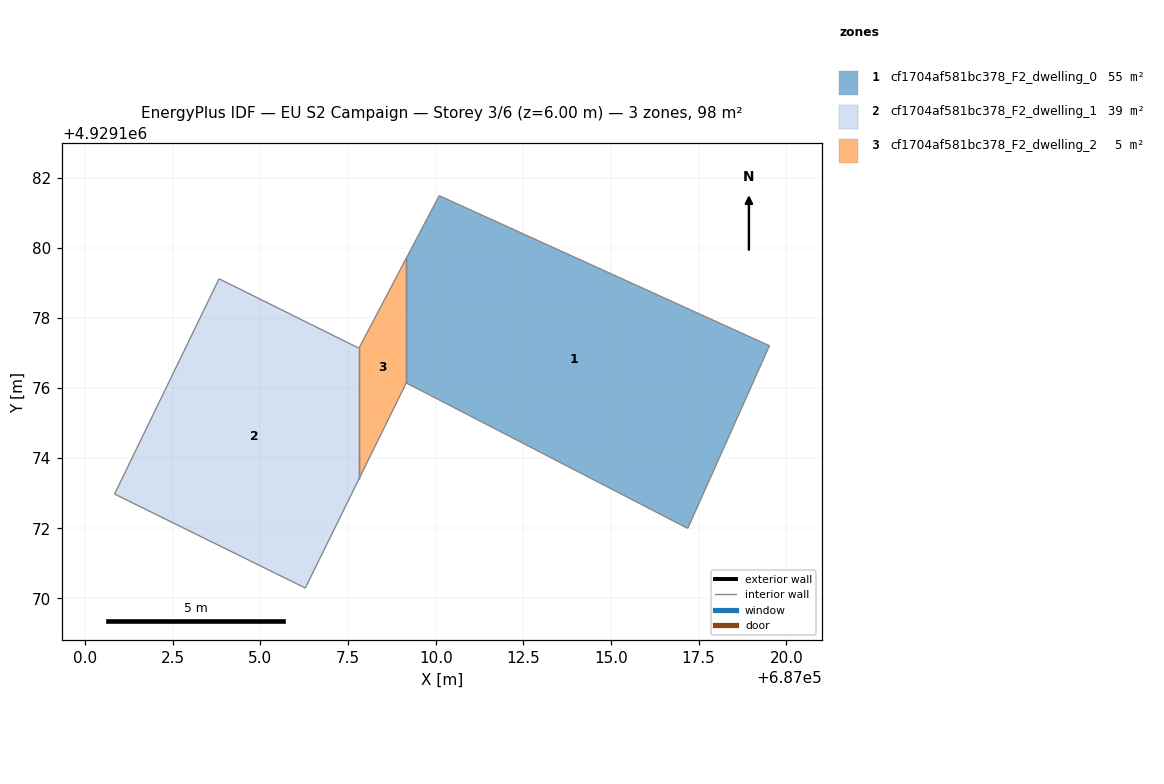
=== STOREY PLAN SPEC (per zone: floor XY polygon, exterior-wall plan segments, windows/doors) ===
zone 1: cf1704af581bc378_F2_dwelling_0  (54.6 m²)
  floor: (687017.19, 4929172.00) (687019.52, 4929177.21) (687010.10, 4929181.49) (687009.16, 4929179.70) (687009.16, 4929176.14)
  interior walls: 5
zone 2: cf1704af581bc378_F2_dwelling_1  (38.7 m²)
  floor: (687006.28, 4929170.29) (687007.81, 4929173.40) (687007.81, 4929177.13) (687003.82, 4929179.12) (687000.84, 4929172.97)
  interior walls: 5
zone 3: cf1704af581bc378_F2_dwelling_2  (4.9 m²)
  floor: (687007.81, 4929173.40) (687009.16, 4929176.14) (687009.16, 4929179.70) (687007.81, 4929177.13)
  interior walls: 4

=== DERIVED (storey summary) ===
Building: EU S2 Campaign
Storey: 3 of 6  (floor level z = 6.00 m)
Storey gross floor area: 98.2 m²
Zones on this storey: 3
  - cf1704af581bc378_F2_dwelling_0: floor 54.6 m²
  - cf1704af581bc378_F2_dwelling_1: floor 38.7 m²
  - cf1704af581bc378_F2_dwelling_2: floor 4.9 m²
Zone adjacency (shared interzone walls):
  - cf1704af581bc378_F2_dwelling_0 ↔ cf1704af581bc378_F2_dwelling_2
  - cf1704af581bc378_F2_dwelling_1 ↔ cf1704af581bc378_F2_dwelling_2